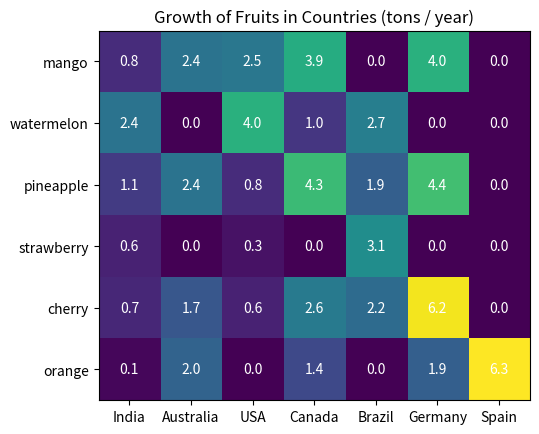

Generate this figure with matplotlib:

import matplotlib.pyplot as plt
import numpy as np

def subplot():
    x = np.arange(0, 2 * np.pi, 0.01)
    y_1 = np.cos(x)
    y_2 = x * np.sin(2 * x)

    fig, a = plt.subplots(1, 2, figsize = (40, 10))

    a[0].plot(x, y_1)
    a[0].set_xlabel('x', fontsize = 25)
    a[0].set_ylabel('y', fontsize = 25)
    a[0].set_title('y = cos(x)', fontsize = 25)

    a[1].plot(x, y_2)
    a[1].set_xlabel('x', fontsize = 25)
    a[1].set_ylabel('y', fontsize = 25)
    a[1].set_title('y = xsin(2x)', fontsize = 25)

def bar():
    os = ['Windows', 'OS X', 'Unknown', 'Chrome OS', 'Linux']
    percentage = [75.39, 15.93, 3.75, 2.57, 2.35]
    bar_width = 0.7

    plt.bar(os, percentage, width = bar_width)
    plt.xlabel('Desktop OS')
    plt.ylabel('Market percentage (%)')
    plt.title('Desktop OS market distribution')
    plt.xticks(rotation = 45)

def boxplot():
    np.random.seed(10)

    data_1 = np.random.normal(80, 30, 200)
    data_2 = np.random.normal(90, 20, 200)
    data_3 = np.random.normal(10, 100, 200)
    data_4 = np.random.normal(25, 75, 200)

    data = [data_1, data_2, data_3, data_4]
    plt.boxplot(data)

def scatter():
    data_1 = np.random.normal(80, 30, 200)
    data_2 = np.random.normal(90, 20, 200)
    colors = range(len(data_1))
    plt.scatter(data_1, data_2,colors)
    plt.xlabel('data_1')
    plt.ylabel('data_2')

def heatmap():
    fruits = ['mango', 'watermelon', 'pineapple', 'strawberry', 'cherry', 'orange']
    countries = ['India', 'Australia', 'USA', 'Canada', 'Brazil', 'Germany', 'Spain']
    harvest = np.array([[0.8, 2.4, 2.5, 3.9, 0.0, 4.0, 0.0],
                    [2.4, 0.0, 4.0, 1.0, 2.7, 0.0, 0.0],
                    [1.1, 2.4, 0.8, 4.3, 1.9, 4.4, 0.0],
                    [0.6, 0.0, 0.3, 0.0, 3.1, 0.0, 0.0],
                    [0.7, 1.7, 0.6, 2.6, 2.2, 6.2, 0.0],
                    [0.1, 2.0, 0.0, 1.4, 0.0, 1.9, 6.3]])

    fig, ax = plt.subplots()
    ax.imshow(harvest)

    #Aranging the labels
    ax.set_xticks(np.arange(len(countries)))
    ax.set_yticks(np.arange(len(fruits)))

    #Naming those labels
    ax.set_xticklabels(countries)
    ax.set_yticklabels(fruits)

    for i in range(len(fruits)):
        for j in range(len(countries)):
            
            # annotating numeric value at the center of each square
            text = ax.text(j, i, harvest[i, j], ha = 'center', va = 'center', 
                           color = 'w')

    #Setting the heatmap title
    ax.set_title('Growth of Fruits in Countries (tons / year)')

heatmap()
plt.show()
